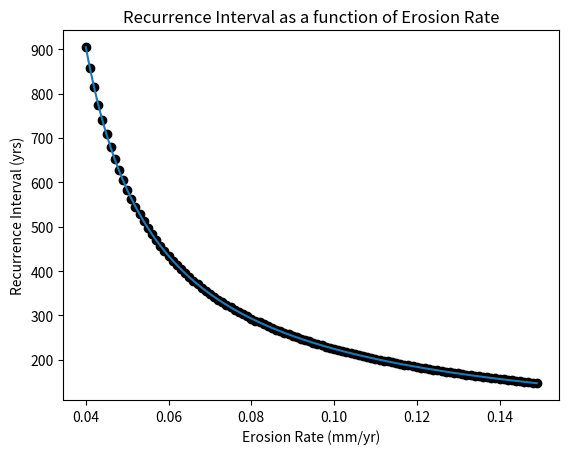
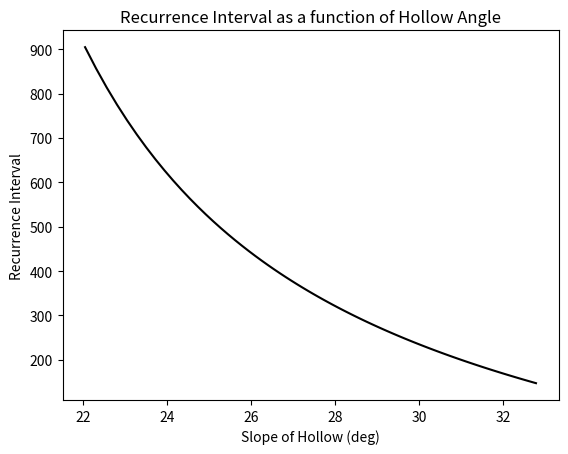
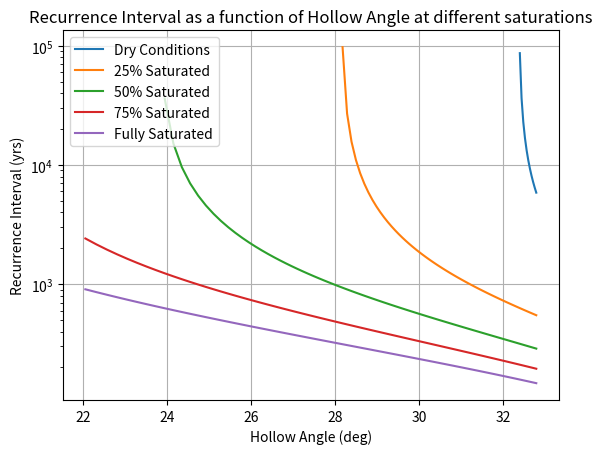
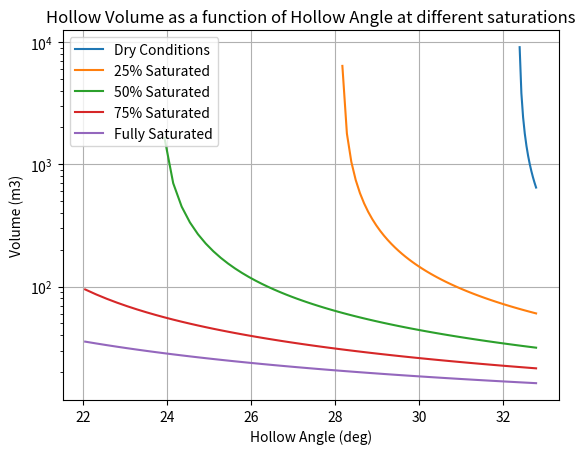

Reproduce these figures in Python, in order.
# -*- coding: utf-8 -*-
"""
Created on Wed Nov 30 21:12:24 2022

@author: Selina Davila Olivera
"""

import numpy as np
import matplotlib.pyplot as plt
import pandas as pd

## zcrit variables 
C = 2000 #Pa
pw = 1000 # kg/m3
ps = 2000 # kg/m3
phi = np.deg2rad(33)  #converts phi to radians 
g = 9.8  # m/s2
## time variables 
P = 0.00007  #m/yr
width = 8  ## m 
hollow_length = 10 ## m ## set by Josh
Qout = 0.0005  #m2/yr
K = 0.003 ## m2/yr ## from Roering 1999
Sc = 1.2 ## unitless (grad) ## from Roering 1999
E = 0.001 ## mm/ yr Roering 2005
## mm/yr ## this is an avergae, erosion rates range from 0.07 to
## 0.15 in the OCR
Lh = 57 ## m ## hollow length, this is from Roering 2005 for the OCR
Dc = 0.0032 ## m2 from D'Odorico



ps = 2000 ## kg/m3 ## Density of soil
pr = 4000 ## kg/m3 ## roering 2005
## Section A of EQN


#slope_angle = np.rad2deg(np.arctan(S))
#hollow_angle = slope_angle * 0.8


## Let's get slope angles for a certain amount of erosion
## I will do this by making a for loop for different E values
## Then pluggin this in to the given slope equation
## From there, I can get critical depth and volumes with this




E_range = np.arange(0.00004, 0.00015, 0.000001)



## Calculate E* for different erosion rates, E* is the dimensionless erosion rate
erosion_star = []
for i in E_range:
    e = (2 * i *(pr/ps)* Lh)/(K* Sc)
    erosion_star += [(e)]
   
##Now calculate slope for these E* values
## This is eqn 10 in Roering 2005


slope_gradient = []
for k in erosion_star:
    s = ((1/k) * (((1 + (k **2)) ** 0.5) - (np.log(0.5*(1 + ((1+(k ** 2))** 0.5))))-1)) * Sc
    slope_gradient += [s]

## this converts slope gradients found in the previous steps degrees 
 
slope_angle = np.rad2deg(np.arctan(slope_gradient))
slope_radian = (np.arctan(slope_gradient))
## find hollow angles
hollow_angle = 0.8 * slope_angle
hollow_radian = 0.8 * slope_radian
        
## Now that I have slope angles, I'll now calculate new critical hollow depths
## From there, I can calculate residence times 
## Then, total volumes

## z critical 
## this may need to be in radians
hc = []
for k in slope_radian:
    h = (C / (((ps*g**(np.cos(k))*(np.sin(k)))) - (ps*g*((np.cos(k))** 2) * (1 - (pw/ps)*1) * np.tan(phi))))*np.cos(k)
    hc += [h]

##We will need to find a new K value for the triangular geometry and creep

#K_tri = []
#for i, k in zip(hollow_radian, slope_radian):
    #k = 2* Dc * np.cos(i)*((np.tan(k) ** 2) - (np.tan(i) ** 2))
    #K_tri += [k]

## influx of sediment
Qin = []
for s in slope_gradient:
        qs = ((K * s)/(1-(s /Sc)**2))
        Qin += [qs]
    
## Calculate the total volume during these slopes

volume = []
for i in hc:
    #vol = i * width * hollow_length * k
    vol = ((0.5 * i * width) * hollow_length)
    volume += [vol]
    
## calculate residence times

res_time = []
for i,k in zip(volume, Qin):
    t = i / ((2*k*hollow_length) - (Qout * hollow_length) + (P*hollow_length*width))
    res_time += [t]
### THIS NEEDS TO BE CHECKED


## Create a pandas datafram for the follow variable above
hollow_volume = pd.DataFrame(zip(E_range, erosion_star, slope_gradient, slope_angle, hc, Qin, res_time, volume))

## Rename columns of dataframe
hollow_volume.columns = ['erosion', 'e_star', 'gradient', 'angle_deg', 'critical_depth', 'influx', 'residence_time', 'volume']


## add in hollow slopes, this is 0.8 of the side slope angles (Deitrich 90)
hollow_angle = hollow_volume.angle_deg * 0.8

## add this in to the dataframe
hollow_volume.insert(loc= 4,
          column='hollow_angle',
          value=hollow_angle)


plt.figure()
plt.plot(hollow_volume.erosion*1000, hollow_volume.residence_time)
plt.scatter(hollow_volume.erosion*1000, hollow_volume.residence_time, c = 'k')
plt.xlabel('Erosion Rate (mm/yr)')
plt.ylabel('Recurrence Interval (yrs)')
plt.title('Recurrence Interval as a function of Erosion Rate')

plt.figure()
plt.plot(hollow_volume.hollow_angle, hollow_volume.residence_time, c = 'k')
plt.xlabel('Slope of Hollow (deg)')
plt.ylabel('Recurrence Interval')
plt.title('Recurrence Interval as a function of Hollow Angle')
## to do next
## change z critical values to formula that includes h/z
#hz = [0, 0.2, 0.4, 0.6, 0.8, 1]

## I either alter the h equation so that h and z are perpendicular to the bedrock surface
## OR alter the odorico equations for h/z ratios

## Dry conditions
hc_dry = []
for k in slope_radian:
    h = (C / (((ps*g**(np.cos(k))*(np.sin(k)))) - (ps*g*((np.cos(k))** 2) * (1 - (pw/ps)*0) * np.tan(phi))))* np.cos(k)
    #h = C / (ps*g*np.cos(k)*(np.tan(k) - np.tan(phi)))
    hc_dry += [h]


## volume for dry condiitons    
volume_dry = []
for i in hc_dry:
    vol = ((0.5 * i * width) * hollow_length)
    volume_dry += [vol]

## residence time for completely dry
res_time_dry = []
for i,k in zip(volume_dry, Qin):
    t = i / ((2*k*hollow_length) - (Qout * hollow_length) + (P*hollow_length*width))
    res_time_dry += [t]
    
############
    
## critical depth for h/z at full saturation
hc_sat = []
for k in slope_radian:
    h = (C / (((ps*g**(np.cos(k))*(np.sin(k)))) - (ps*g*((np.cos(k))** 2) * (1 - (pw/ps)*1) * np.tan(phi))))*np.cos(k)
    hc_sat += [h]
    
## volume for saturation
volume_sat = []
for i in hc_sat:
    vol = ((0.5 * i * width) * hollow_length)
    volume_sat += [vol]

## residence time for full saturation
res_time_sat = []
for i,k in zip(volume_sat, Qin):
    t = i / ((2*k*hollow_length) - (Qout * hollow_length) + (P*hollow_length*width))
    res_time_sat += [t]
    
############

## critical depth for half h/z
hc_sat_50 = []
for k in slope_radian:
    h = (C / (((ps*g**(np.cos(k))*(np.sin(k)))) - (ps*g*((np.cos(k))** 2) * (1 - (pw/ps)*0.5) * np.tan(phi)))) * np.cos(k)
    hc_sat_50 += [h]

volume_50 = []
for i in hc_sat_50:
    vol = ((0.5 * i * width) * hollow_length)
    volume_50 += [vol]


## res time for half saturation
res_time_50 = []
for i,k in zip(volume_50, Qin):
    t = i / ((2*k*hollow_length) - (Qout * hollow_length) + (P*hollow_length*width))
    res_time_50 += [t]
    
#############

## critical depth for quarter saturation
hc_sat_25 = []
for k in slope_radian:
    h = (C / (((ps*g**(np.cos(k))*(np.sin(k)))) - (ps*g*((np.cos(k))** 2) * (1 - (pw/ps)*0.25) * np.tan(phi))))* np.cos(k)
    hc_sat_25 += [h]
  
volume_25 = []
for i in hc_sat_25:
    vol = ((0.5 * i * width) * hollow_length)
    volume_25 += [vol]
    
##  residence time for quarter saturation
res_time_25 = []
for i,k in zip(volume_25, Qin):
    t = i / ((2*k*hollow_length) - (Qout * hollow_length) + (P*hollow_length*width))
    res_time_25 += [t]


    
#############

## critical depth for 3/4 saturation
hc_sat_75 = []
for k in slope_radian:
    h = (C / (((ps*g**(np.cos(k))*(np.sin(k)))) - (ps*g*((np.cos(k))** 2) * (1 - (pw/ps)*0.75) * np.tan(phi)))) * np.cos(k)
    hc_sat_75 += [h]

volume_75 = []
for i in hc_sat_75:
    vol = ((0.5 * i * width) * hollow_length)
    volume_75 += [vol]
    
    
 ## residence time for 3/4 saturation
res_time_75 = []
for i,k in zip(volume_75, Qin):
    t = i / ((2*k*hollow_length) - (Qout * hollow_length) + (P*hollow_length*width))
    res_time_75 += [t]

    
    
## Create a dataframe
restime_sat = pd.DataFrame(zip(hollow_angle, res_time_dry, volume_dry, res_time_sat, volume_sat, res_time_25, volume_25,
                               res_time_50, volume_50, res_time_75, volume_75))
restime_sat.columns = ['hollow_angle', 'res_time_dry', 'volume_dry','res_time_sat', 'volume_sat',
                       'res_time_25', 'volume_25', 'res_time_50', 'volume_50', 'res_time_75', 'volume_75']


## Find the row indicies that don't have negative residence times for each conditions
## then make these into their own df for plotting
indicies0 = np.where(restime_sat.res_time_dry > 0)
indicies25 = np.where(restime_sat.res_time_25 > 0)
indicies50 = np.where(restime_sat.res_time_50 > 0)

## the dataframes
sat_0 = restime_sat.iloc[indicies0]
sat_25 = restime_sat.iloc[indicies25]
sat_50 = restime_sat.iloc[indicies50]

## plot for residence time
plt.figure()
plt.yscale('log')
plt.grid()
plt.title('Recurrence Interval as a function of Hollow Angle at different saturations')
plt.plot(sat_0.hollow_angle, sat_0.res_time_dry, label = "Dry Conditions")
plt.plot(sat_25.hollow_angle, sat_25.res_time_25, label = '25% Saturated')
plt.plot(sat_50.hollow_angle, sat_50.res_time_50, label = '50% Saturated')
plt.plot(restime_sat.hollow_angle, restime_sat.res_time_75, label = '75% Saturated')
plt.plot(restime_sat.hollow_angle, restime_sat.res_time_sat, label = 'Fully Saturated')
#plt.plot(hollow_volume.hollow_angle, hollow_volume.residence_time, label = 'Saturated(DOdorico 2003)')
plt.legend(loc = 'upper left')
plt.xlabel('Hollow Angle (deg)')
plt.ylabel('Recurrence Interval (yrs)')

## plot for volume
plt.figure()
plt.yscale('log')
plt.grid()
plt.title('Hollow Volume as a function of Hollow Angle at different saturations')
plt.plot(sat_0.hollow_angle, sat_0.volume_dry, label = "Dry Conditions")
plt.plot(sat_25.hollow_angle, sat_25.volume_25, label = '25% Saturated')
plt.plot(sat_50.hollow_angle, sat_50.volume_50, label = '50% Saturated')
plt.plot(restime_sat.hollow_angle, restime_sat.volume_75, label = '75% Saturated')
plt.plot(restime_sat.hollow_angle, restime_sat.volume_sat, label = 'Fully Saturated')
#plt.plot(hollow_volume.hollow_angle, hollow_volume.residence_time, label = 'Saturated(DOdorico 2003)')
plt.legend(loc = 'upper left')
plt.xlabel('Hollow Angle (deg)')
plt.ylabel('Volume (m3)')


